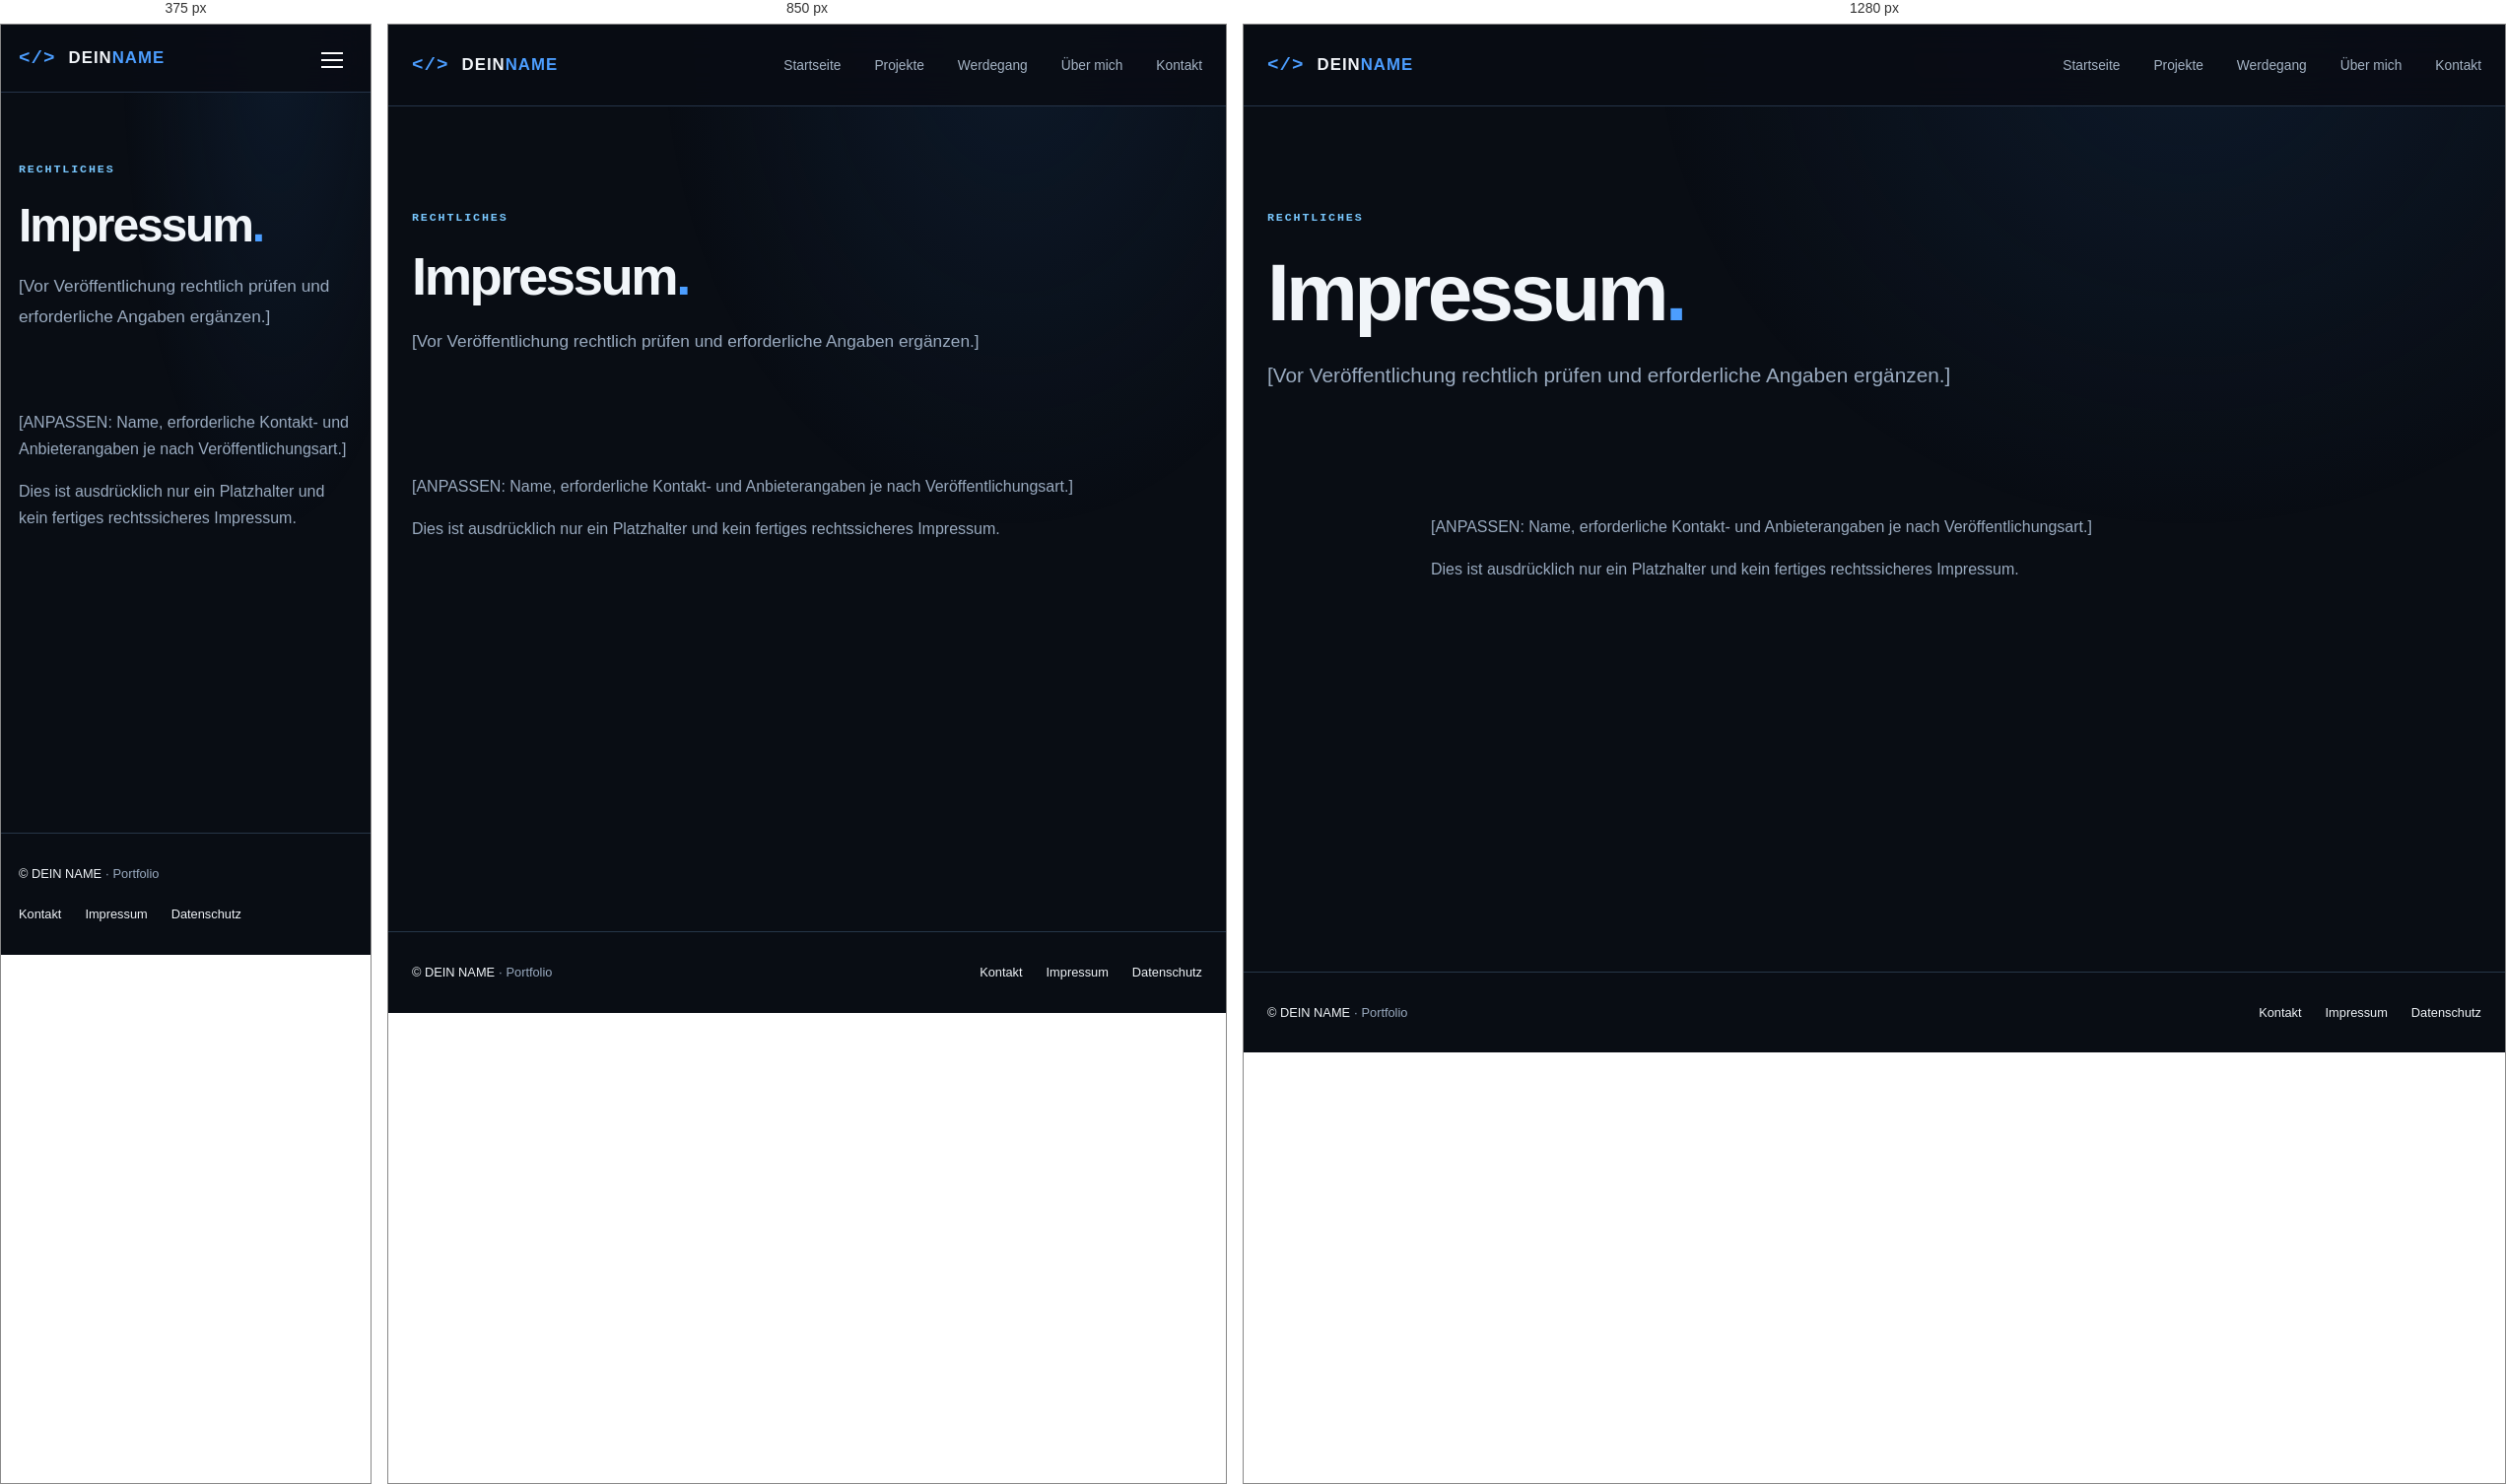
Rendered at 375 px, 850 px and 1280 px, left to right.

<!-- file: impressum.html -->
<!doctype html>
<html lang="de">
  <head>
    <meta charset="utf-8" />
    <meta name="viewport" content="width=device-width, initial-scale=1" />
    <meta name="color-scheme" content="dark" />
    <meta name="description" content="Impressum des Portfolios." />
    <title>Impressum | DEIN NAME – IT-Portfolio</title>
    <link rel="stylesheet" href="css/styles.css" />
    <script src="js/main.js" defer></script>
  </head>
  <body>
    <header class="site-header">
      <div class="container nav-wrap">
        <a class="brand" href="index.html" aria-label="Zur Startseite"
          ><span class="brand-mark">&lt;/&gt;</span>
          <span>DEIN<span class="accent">NAME</span></span></a
        ><button
          class="menu-toggle"
          type="button"
          aria-expanded="false"
          aria-controls="main-nav"
          aria-label="Menü öffnen"
        >
          <span></span><span></span><span></span>
        </button>
        <nav id="main-nav" class="main-nav" aria-label="Hauptnavigation">
          <a href="index.html">Startseite</a><a href="projekte.html">Projekte</a
          ><a href="werdegang.html">Werdegang</a
          ><a href="ueber-mich.html">Über mich</a
          ><a href="kontakt.html">Kontakt</a>
        </nav>
      </div>
    </header>
    <main id="main-content">
      <section class="page-intro container">
        <div class="eyebrow">RECHTLICHES</div>
        <h1>Impressum<span class="accent">.</span></h1>
        <p class="lead">
          [Vor Veröffentlichung rechtlich prüfen und erforderliche Angaben
          ergänzen.]
        </p>
      </section>
      <section class="section section-tight">
        <div class="container legal">
          <p>
            [ANPASSEN: Name, erforderliche Kontakt- und Anbieterangaben je nach
            Veröffentlichungsart.]
          </p>
          <p>
            Dies ist ausdrücklich nur ein Platzhalter und kein fertiges
            rechtssicheres Impressum.
          </p>
        </div>
      </section>
    </main>
    <footer class="site-footer">
      <div class="container footer-inner">
        <span
          >© <span id="year"></span> DEIN NAME
          <span class="muted">· Portfolio</span></span
        >
        <div>
          <a href="kontakt.html">Kontakt</a
          ><a href="impressum.html">Impressum</a
          ><a href="datenschutz.html">Datenschutz</a>
        </div>
      </div>
    </footer>
  </body>
</html>


/* @media block from css/styles.css */
@media (max-width: 1000px) {
  .hero-grid,
  .split-section,
  .about-teaser,
  .about-layout,
  .contact-layout {
    grid-template-columns: 1fr;
    gap: 45px;
  }
  .hero {
    padding: 80px 0;
  }
  .hero-visual {
    max-width: 650px;
  }
  .project-grid {
    grid-template-columns: repeat(2, minmax(0, 1fr));
  }
  .info-grid.three {
    grid-template-columns: repeat(2, 1fr);
  }
}

/* @media block from css/styles.css */
@media (max-width: 700px) {
  .container {
    width: min(calc(100% - 36px), var(--max));
  }
  .nav-wrap {
    height: 68px;
  }
  .menu-toggle {
    display: block;
  }
  .main-nav {
    display: none;
    position: absolute;
    top: 68px;
    left: 0;
    right: 0;
    background: #0c1520;
    border-bottom: 1px solid var(--line);
    padding: 15px 18px 25px;
    flex-direction: column;
    align-items: stretch;
    gap: 0;
  }
  .main-nav.is-open {
    display: flex;
  }
  .main-nav a {
    padding: 13px 8px;
    border-bottom: 1px solid #233449;
  }
  .hero {
    padding: 65px 0;
  }
  .hero-copy h1 {
    font-size: clamp(2.7rem, 11vw, 4.5rem);
  }
  .hero-meta {
    margin-top: 36px;
  }
  .section {
    padding: 70px 0;
  }
  .section-tight {
    padding-top: 15px;
  }
  .section-heading {
    align-items: start;
    flex-direction: column;
  }
  .project-grid,
  .skill-grid,
  .info-grid,
  .info-grid.three {
    grid-template-columns: 1fr;
  }
  .project-content p {
    min-height: auto;
  }
  .cta-inner,
  .download-panel,
  .footer-inner {
    flex-direction: column;
    align-items: start;
  }
  .page-intro {
    padding: 70px 0 45px;
  }
  .timeline:before {
    left: 12px;
  }
  .timeline-item {
    grid-template-columns: 1fr;
    gap: 12px;
    padding-left: 40px;
  }
  .timeline-item > div:last-child:before {
    left: -34px;
  }
  .timeline-date {
    padding: 0;
  }
  .case-layout {
    grid-template-columns: 1fr;
    gap: 30px;
  }
  .case-sidebar {
    position: static;
  }
  .case-hero {
    height: 250px;
  }
  .portrait-placeholder {
    min-height: 330px;
  }
  .contact-statement {
    min-height: 220px;
  }
  .contact-decoration {
    display: none;
  }
  .visual-top,
  .visual-bottom {
    font-size: 0.56rem;
    padding: 13px;
  }
  .hero-visual {
    margin-top: 10px;
  }
}